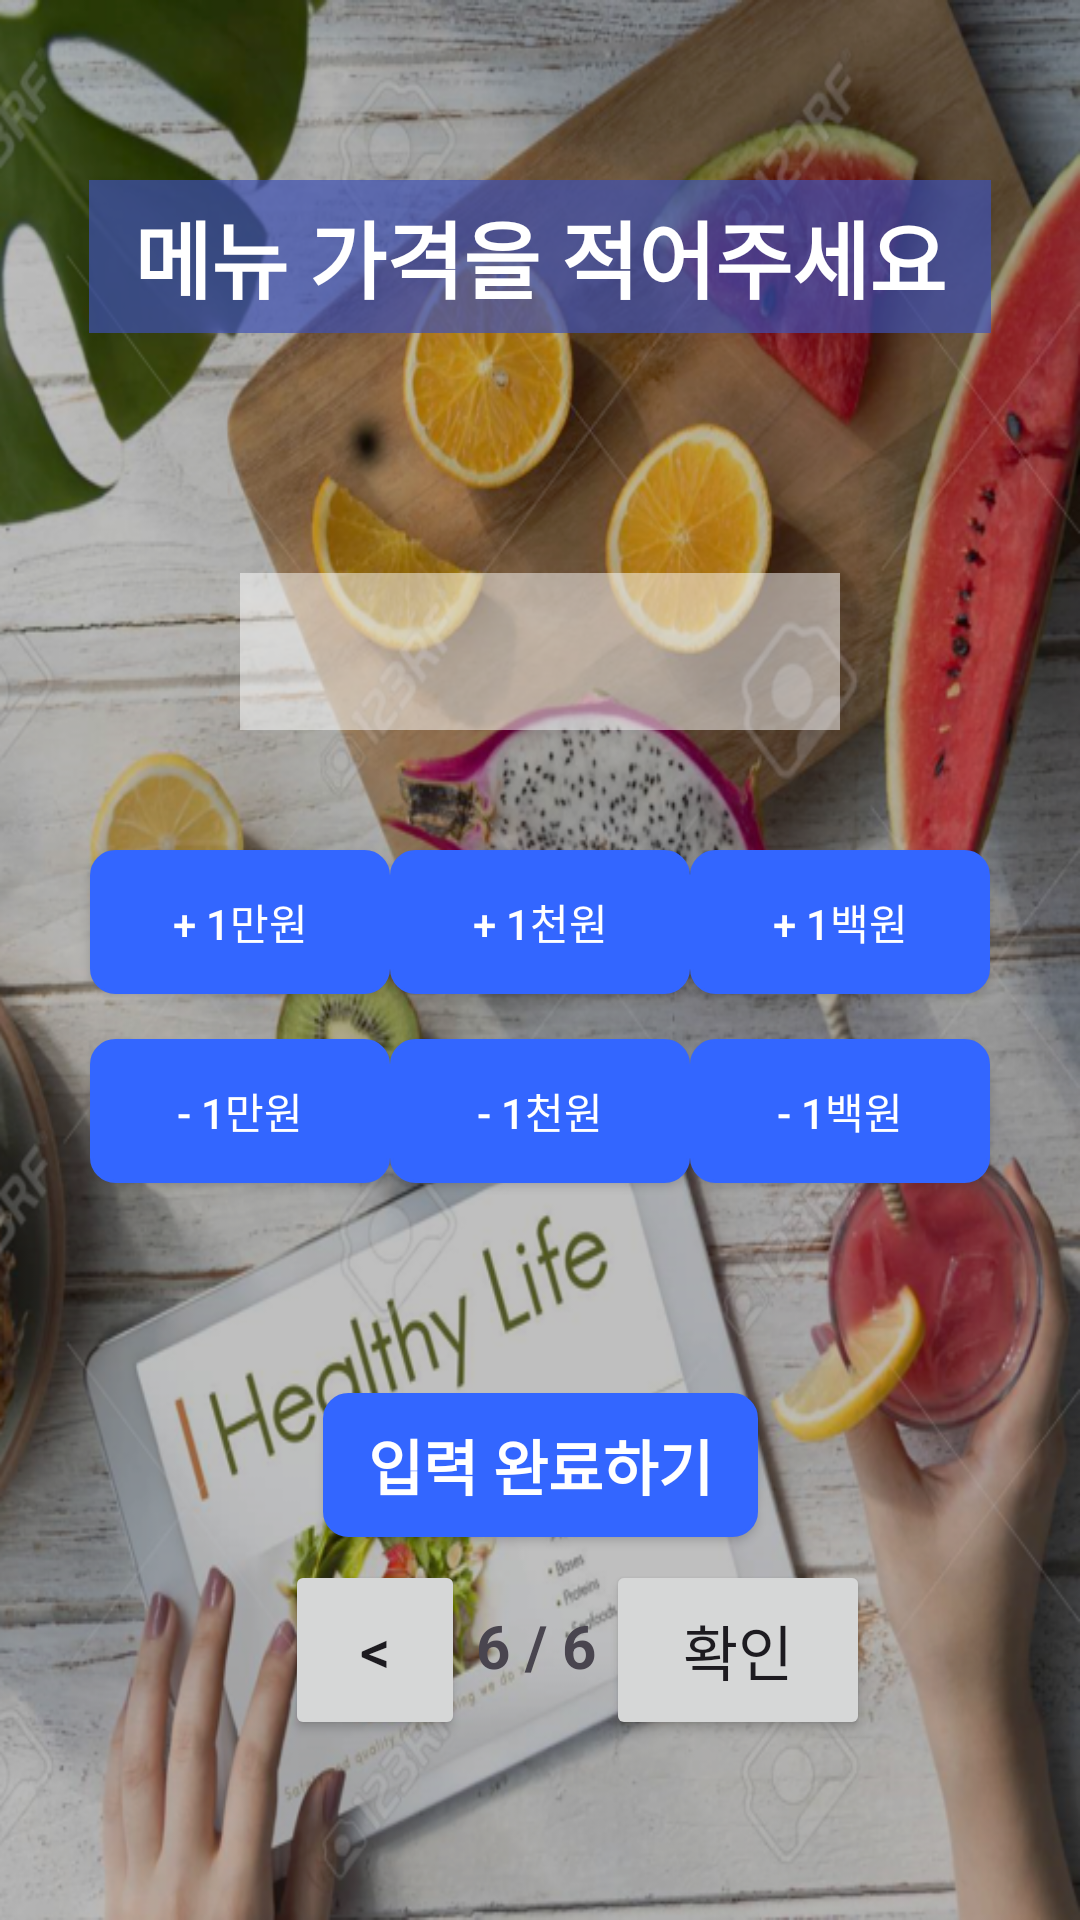

Android layout source for this screen:
<!-- AndroidManifest.xml: application theme Theme.MS_TermProject_Team1 -->
<!-- res/layout/activity_meal_info_input_sixth.xml -->
<?xml version="1.0" encoding="utf-8"?>
<androidx.constraintlayout.widget.ConstraintLayout xmlns:android="http://schemas.android.com/apk/res/android"
    xmlns:app="http://schemas.android.com/apk/res-auto"
    xmlns:tools="http://schemas.android.com/tools"
    android:layout_width="match_parent"
    android:layout_height="match_parent"
    android:background="@drawable/background_view4"
    tools:context=".MealInfoInputSixth">

    <Button
        android:id="@+id/prev5"
        android:layout_width="60dp"
        android:layout_height="60dp"
        android:layout_marginStart="95dp"
        android:layout_marginBottom="60dp"
        android:text="&lt;"
        android:textAlignment="center"
        android:textSize="20sp"
        app:cornerRadius="8dp"
        app:layout_constraintBottom_toBottomOf="parent"
        app:layout_constraintStart_toStartOf="parent" />

    <TextView
        android:id="@+id/mainText6"
        android:layout_width="wrap_content"
        android:layout_height="wrap_content"
        android:layout_marginTop="60dp"
        android:background="#B03F51B5"
        android:paddingLeft="15dp"
        android:paddingTop="5dp"
        android:paddingRight="15dp"
        android:paddingBottom="5dp"
        android:text="메뉴 가격을 적어주세요"
        android:textAlignment="center"
        android:textColor="@color/white"
        android:textSize="28sp"
        android:textStyle="bold"
        app:layout_constraintEnd_toEndOf="parent"
        app:layout_constraintStart_toStartOf="parent"
        app:layout_constraintTop_toTopOf="parent" />

    <Button
        android:id="@+id/next"
        android:layout_width="wrap_content"
        android:layout_height="60dp"
        android:layout_marginEnd="70dp"
        android:layout_marginBottom="60dp"
        android:text="확인"
        android:textAlignment="center"
        android:textSize="20sp"
        android:visibility="visible"
        app:cornerRadius="8dp"
        app:layout_constraintBottom_toBottomOf="parent"
        app:layout_constraintEnd_toEndOf="parent" />

    <TextView
        android:id="@+id/pageText6"
        android:layout_width="wrap_content"
        android:layout_height="wrap_content"
        android:layout_marginBottom="78dp"
        android:text="6 / 6"
        android:textAlignment="center"
        android:textSize="20sp"
        android:textStyle="bold"
        app:layout_constraintBottom_toBottomOf="parent"
        app:layout_constraintEnd_toStartOf="@+id/next"
        app:layout_constraintStart_toEndOf="@+id/prev5" />

    <TextView
        android:id="@+id/priceText"
        android:layout_width="200dp"
        android:layout_height="wrap_content"
        android:layout_marginTop="80dp"
        android:background="#80FFFFFF"
        android:padding="10dp"
        android:textAlignment="center"
        android:textSize="24sp"
        android:textStyle="bold"
        app:layout_constraintEnd_toEndOf="parent"
        app:layout_constraintStart_toStartOf="parent"
        app:layout_constraintTop_toBottomOf="@+id/mainText6" />

    <androidx.appcompat.widget.AppCompatButton
        android:id="@+id/tenThousand"
        android:layout_width="100dp"
        android:layout_height="wrap_content"
        android:layout_marginStart="30dp"
        android:layout_marginTop="40dp"
        android:background="@drawable/btn_color"
        android:text="@string/tenThousand"
        android:textColor="@color/white"
        android:textSize="14sp"
        app:cornerRadius="8dp"
        app:layout_constraintStart_toStartOf="parent"
        app:layout_constraintTop_toBottomOf="@+id/priceText" />

    <androidx.appcompat.widget.AppCompatButton
        android:id="@+id/thousand"
        android:layout_width="100dp"
        android:layout_height="wrap_content"
        android:layout_marginStart="5dp"
        android:layout_marginTop="40dp"
        android:layout_marginEnd="5dp"
        android:background="@drawable/btn_color"
        android:text="@string/thousand"
        android:textColor="@color/white"
        android:textSize="14sp"
        app:cornerRadius="8dp"
        app:layout_constraintEnd_toStartOf="@+id/hundred"
        app:layout_constraintStart_toEndOf="@+id/tenThousand"
        app:layout_constraintTop_toBottomOf="@+id/priceText" />

    <androidx.appcompat.widget.AppCompatButton
        android:id="@+id/hundred"
        android:layout_width="100dp"
        android:layout_height="wrap_content"
        android:layout_marginTop="40dp"
        android:layout_marginEnd="30dp"
        android:background="@drawable/btn_color"
        android:text="@string/hundred"
        android:textColor="@color/white"
        android:textSize="14sp"
        app:cornerRadius="8dp"
        app:layout_constraintEnd_toEndOf="parent"
        app:layout_constraintTop_toBottomOf="@+id/priceText" />

    <androidx.appcompat.widget.AppCompatButton
        android:id="@+id/btnComplete"
        android:layout_width="wrap_content"
        android:layout_height="wrap_content"
        android:layout_marginTop="70dp"
        android:background="@drawable/btn_color"
        android:paddingLeft="15dp"
        android:paddingTop="5dp"
        android:paddingRight="15dp"
        android:paddingBottom="5dp"
        android:text="@string/complete"
        android:textColor="@color/white"
        android:textSize="20sp"
        android:textStyle="bold"
        app:cornerRadius="8dp"
        app:layout_constraintEnd_toEndOf="parent"
        app:layout_constraintStart_toStartOf="parent"
        app:layout_constraintTop_toBottomOf="@+id/mthousand" />

    <TextView
        android:id="@+id/completeText"
        android:layout_width="wrap_content"
        android:layout_height="wrap_content"
        android:layout_marginTop="40dp"
        android:textColor="@color/white"
        android:textSize="20sp"
        android:textStyle="bold"
        app:layout_constraintEnd_toEndOf="parent"
        app:layout_constraintStart_toStartOf="parent"
        app:layout_constraintTop_toBottomOf="@+id/btnComplete" />

    <androidx.appcompat.widget.AppCompatButton
        android:id="@+id/mtenThousand"
        android:layout_width="100dp"
        android:layout_height="wrap_content"
        android:layout_marginStart="30dp"
        android:layout_marginTop="15dp"
        android:background="@drawable/btn_color"
        android:text="@string/mtenThousand"
        android:textColor="@color/white"
        android:textSize="14sp"
        app:cornerRadius="8dp"
        app:layout_constraintStart_toStartOf="parent"
        app:layout_constraintTop_toBottomOf="@+id/tenThousand" />

    <androidx.appcompat.widget.AppCompatButton
        android:id="@+id/mthousand"
        android:layout_width="100dp"
        android:layout_height="wrap_content"
        android:layout_marginTop="15dp"
        android:background="@drawable/btn_color"
        android:text="@string/mthousand"
        android:textColor="@color/white"
        android:textSize="14sp"
        app:cornerRadius="8dp"
        app:layout_constraintEnd_toStartOf="@+id/mhundred"
        app:layout_constraintStart_toEndOf="@+id/mtenThousand"
        app:layout_constraintTop_toBottomOf="@+id/thousand" />

    <androidx.appcompat.widget.AppCompatButton
        android:id="@+id/mhundred"
        android:layout_width="100dp"
        android:layout_height="wrap_content"
        android:layout_marginTop="15dp"
        android:layout_marginEnd="30dp"
        android:background="@drawable/btn_color"
        android:text="@string/mhundred"
        android:textColor="@color/white"
        android:textSize="14sp"
        app:cornerRadius="8dp"
        app:layout_constraintEnd_toEndOf="parent"
        app:layout_constraintTop_toBottomOf="@+id/hundred" />

</androidx.constraintlayout.widget.ConstraintLayout>
<!-- resources referenced by this layout -->
<resources>
  <!-- drawable background_view4: png bitmap (drawable, 890807 bytes) -->
  <!-- drawable btn_color (drawable) -->
  <?xml version="1.0" encoding="utf-8"?>
  <shape xmlns:android="http://schemas.android.com/apk/res/android"
      android:shape="rectangle" android:padding = "10dp">
      
      <solid android:color="#3366FF"/>
      
      <corners
          android:bottomLeftRadius="8dp"
          android:bottomRightRadius="8dp"
          android:topLeftRadius="8dp"
          android:topRightRadius="8dp"/>
      
      <stroke android:width="1dp"
          android:color="#3366FF"/>
  </shape>
  <string name="complete">입력 완료하기</string>
  <string name="hundred">+ 1백원</string>
  <string name="mhundred">- 1백원</string>
  <string name="mtenThousand">- 1만원</string>
  <string name="mthousand">- 1천원</string>
  <string name="tenThousand">+ 1만원</string>
  <string name="thousand">+ 1천원</string>
  <style name="Theme.MS_TermProject_Team1" parent="Base.Theme.MS_TermProject_Team1" />
  <style name="Base.Theme.MS_TermProject_Team1" parent="Theme.Material3.DayNight.NoActionBar">
          
          
      </style>
  <!-- not gathered from this repository: default colours our renderer supplied (Android Studio template values) -->
  <color name="white">#FFFFFFFF</color>
</resources>
